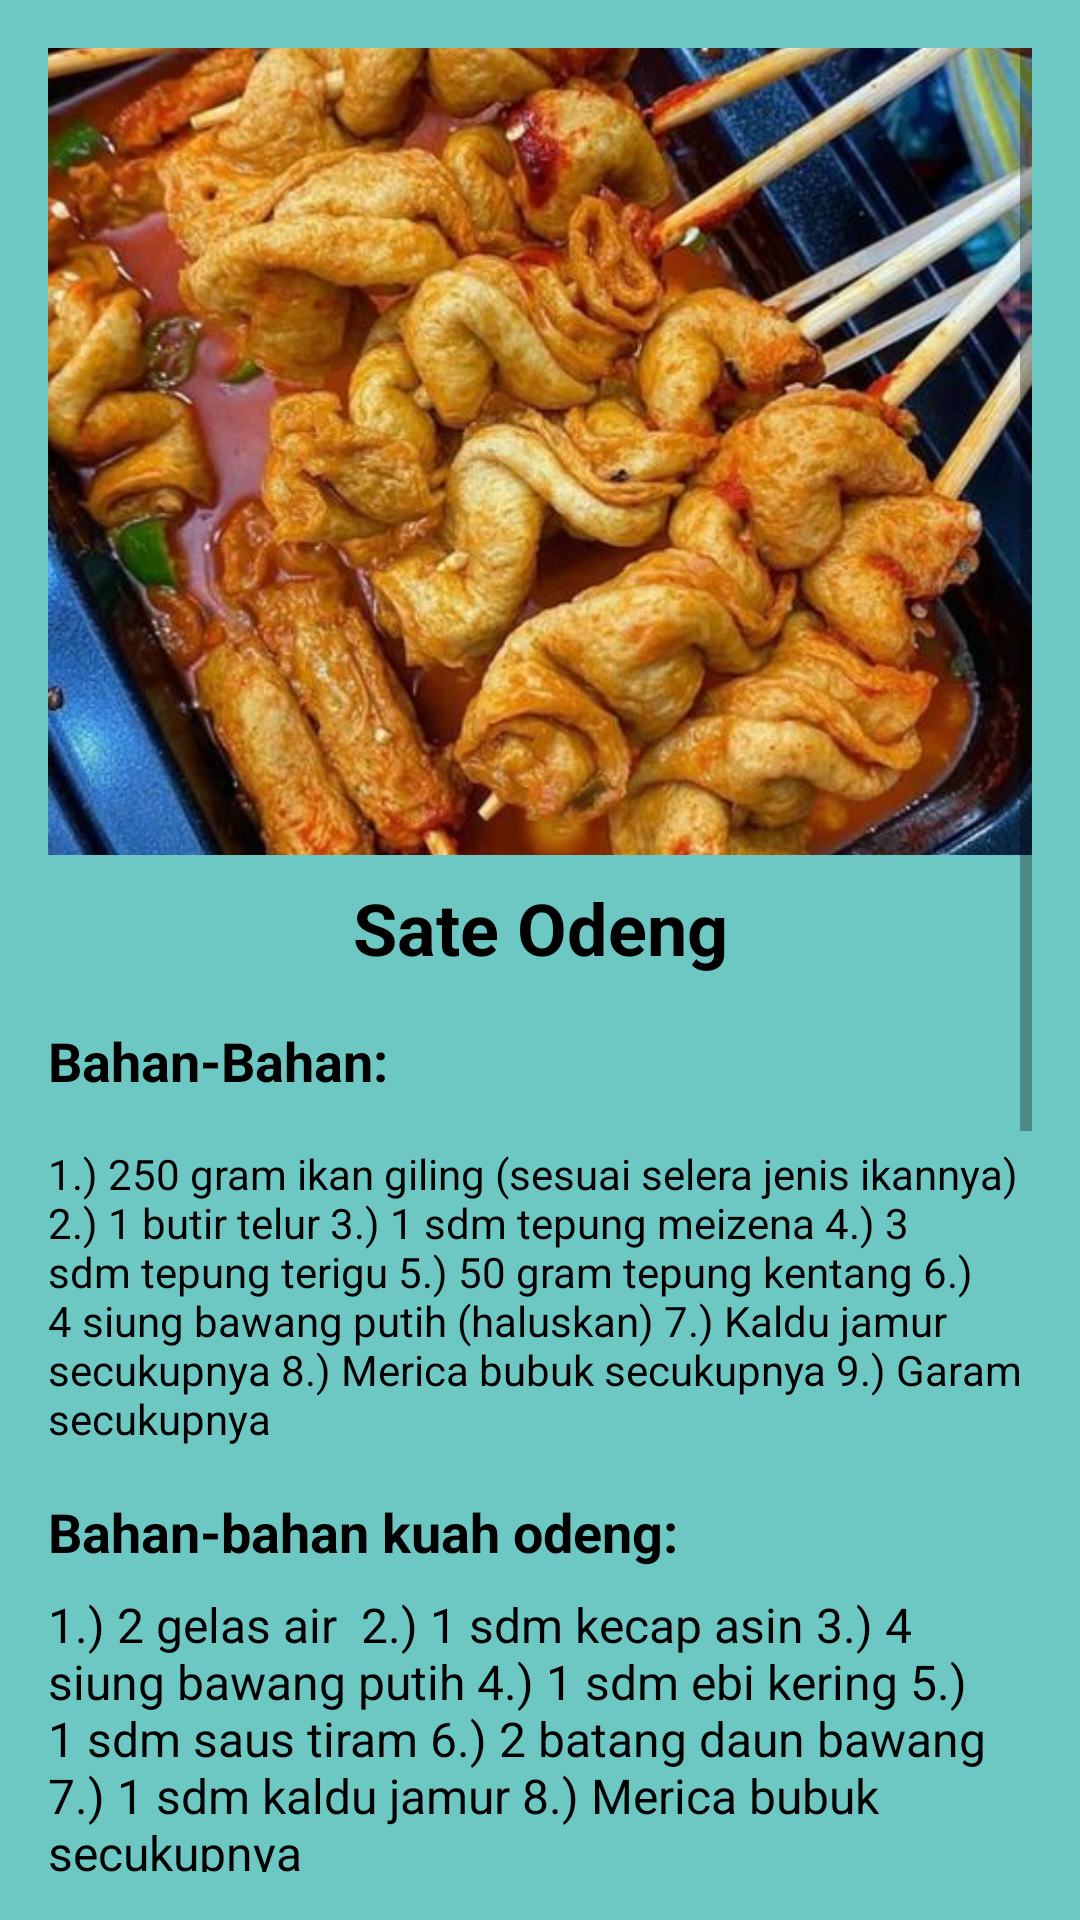

Reconstruct the res/layout file that produces this screen, plus the resources it refers to.
<!-- AndroidManifest.xml: application theme Theme.MRFood -->
<!-- res/layout/activity_sateodeng.xml -->
<ScrollView xmlns:android="http://schemas.android.com/apk/res/android"
    android:layout_width="match_parent"
    android:layout_height="match_parent"
    android:background="#6DC7C3"
    android:padding="16dp">

    <LinearLayout
        android:layout_width="match_parent"
        android:layout_height="wrap_content"
        android:orientation="vertical">

        <ImageView
            android:id="@+id/imageViewRecipe"
            android:layout_width="match_parent"
            android:layout_height="269dp"
            android:scaleType="centerCrop"
            android:src="@drawable/sateodeng" />

        <TextView
            android:id="@+id/textViewTitle"
            android:layout_width="match_parent"
            android:layout_height="wrap_content"
            android:text="Sate Odeng"
            android:textSize="24sp"
            android:textStyle="bold"
            android:textColor="#000000"
            android:fontFamily="sans-serif"
            android:gravity="center"
            android:layout_marginTop="8dp" />

        <TextView
            android:id="@+id/textViewIngredientsTitle"
            android:layout_width="wrap_content"
            android:layout_height="wrap_content"
            android:text="Bahan-Bahan:"
            android:textSize="18sp"
            android:textStyle="bold"
            android:textColor="#000000"
            android:layout_marginTop="16dp" />

        <TextView
            android:id="@+id/textViewIngredients"
            android:layout_width="wrap_content"
            android:layout_height="wrap_content"
            android:text="1.) 250 gram ikan giling (sesuai selera jenis ikannya)

2.) 1 butir telur
3.) 1 sdm tepung meizena
4.) 3 sdm tepung terigu
5.) 50 gram tepung kentang
6.) 4 siung bawang putih (haluskan)
7.) Kaldu jamur secukupnya
8.) Merica bubuk secukupnya
9.) Garam secukupnya"
            android:textColor="#000000"
            android:fontFamily="sans-serif"
            android:layout_marginTop="16dp"/>

        <TextView
            android:id="@+id/textViewStepsTitle"
            android:layout_width="wrap_content"
            android:layout_height="wrap_content"
            android:text="Bahan-bahan kuah odeng:"
            android:textSize="18sp"
            android:textStyle="bold"
            android:textColor="#000000"

            android:layout_marginTop="16dp" />

        <TextView
            android:id="@+id/textViewSteps"
            android:layout_width="wrap_content"
            android:layout_height="wrap_content"
            android:textColor="#000000"

            android:text="1.) 2 gelas air

2.) 1 sdm kecap asin
3.) 4 siung bawang putih
4.) 1 sdm ebi kering
5.) 1 sdm saus tiram
6.) 2 batang daun bawang
7.) 1 sdm kaldu jamur
8.) Merica bubuk secukupnya"
            android:textSize="16sp"
            android:layout_marginTop="8dp" />

        <TextView
            android:id="@+id/textViewIngredientsTitle"
            android:layout_width="wrap_content"
            android:layout_height="wrap_content"
            android:textColor="#000000"

            android:text="Langkah-langkah membuat odeng:"
            android:textSize="18sp"
            android:textStyle="bold"
            android:layout_marginTop="16dp" />


        <TextView
            android:id="@+id/textViewSteps"
            android:layout_width="wrap_content"
            android:layout_height="wrap_content"
            android:textColor="#000000"
            android:layout_marginTop="8dp"
            android:text="1.) . Buat adonan odeng dengan masukkan ikan giling, bawang putih halus, merica, garam, tepung maizena, tepung kentang, kaldu bubuk, dan tepung terigu. Aduk merata semua bahan hingga kalis
2.) Bentuk adonan menjadi lembaran-lembaran, lalu digoreng menggunakan wajan anti lengket.
3.) Jika sudah matang, potong odeng menjadi ukuran yang lebih kecil dan mudah dimakan. Bisa juga dengan melipat odeng dan ditusuk dengan tusuk sate membentuk spiral. Rendam dengan air panas supaya lebih mudah ditusuk.
4.)  Buat kuah odeng dengan menumbuk halus bawang putih dan ebi, lalu ditumis. Lalu, tuang air hingga mendidih.
5.)  Masukkan garam, merica, kecap asin, saus tiram, kaldu jamur, dan daun bawang iris.
6.) Tambahkan odeng yang sudah ditusuk tadi. Bisa juga disajikan dengan meletakkan odeng di mangkuk lalu menuangkan kuah yang sudah matang."
            android:textSize="16sp" />

    </LinearLayout>
</ScrollView>
<!-- resources referenced by this layout -->
<resources>
  <!-- drawable sateodeng: jpg bitmap (drawable-v24, 61809 bytes) -->
  <style name="Theme.MRFood" parent="Theme.MaterialComponents.DayNight.DarkActionBar">
          
          <item name="colorPrimary">@color/purple_500</item>
          <item name="colorPrimaryVariant">@color/purple_700</item>
          <item name="colorOnPrimary">@color/white</item>
          
          <item name="colorSecondary">@color/teal_200</item>
          <item name="colorSecondaryVariant">@color/teal_700</item>
          <item name="colorOnSecondary">@color/black</item>
          
          <item name="android:statusBarColor">?attr/colorPrimaryVariant</item>
          
      </style>
  <!-- not gathered from this repository: default colours our renderer supplied (Android Studio template values) -->
  <color name="purple_500">#FF6200EE</color>
  <color name="purple_700">#FF3700B3</color>
  <color name="teal_200">#FF03DAC5</color>
  <color name="teal_700">#FF018786</color>
  <color name="black">#FF000000</color>
  <color name="white">#FFFFFFFF</color>
</resources>
